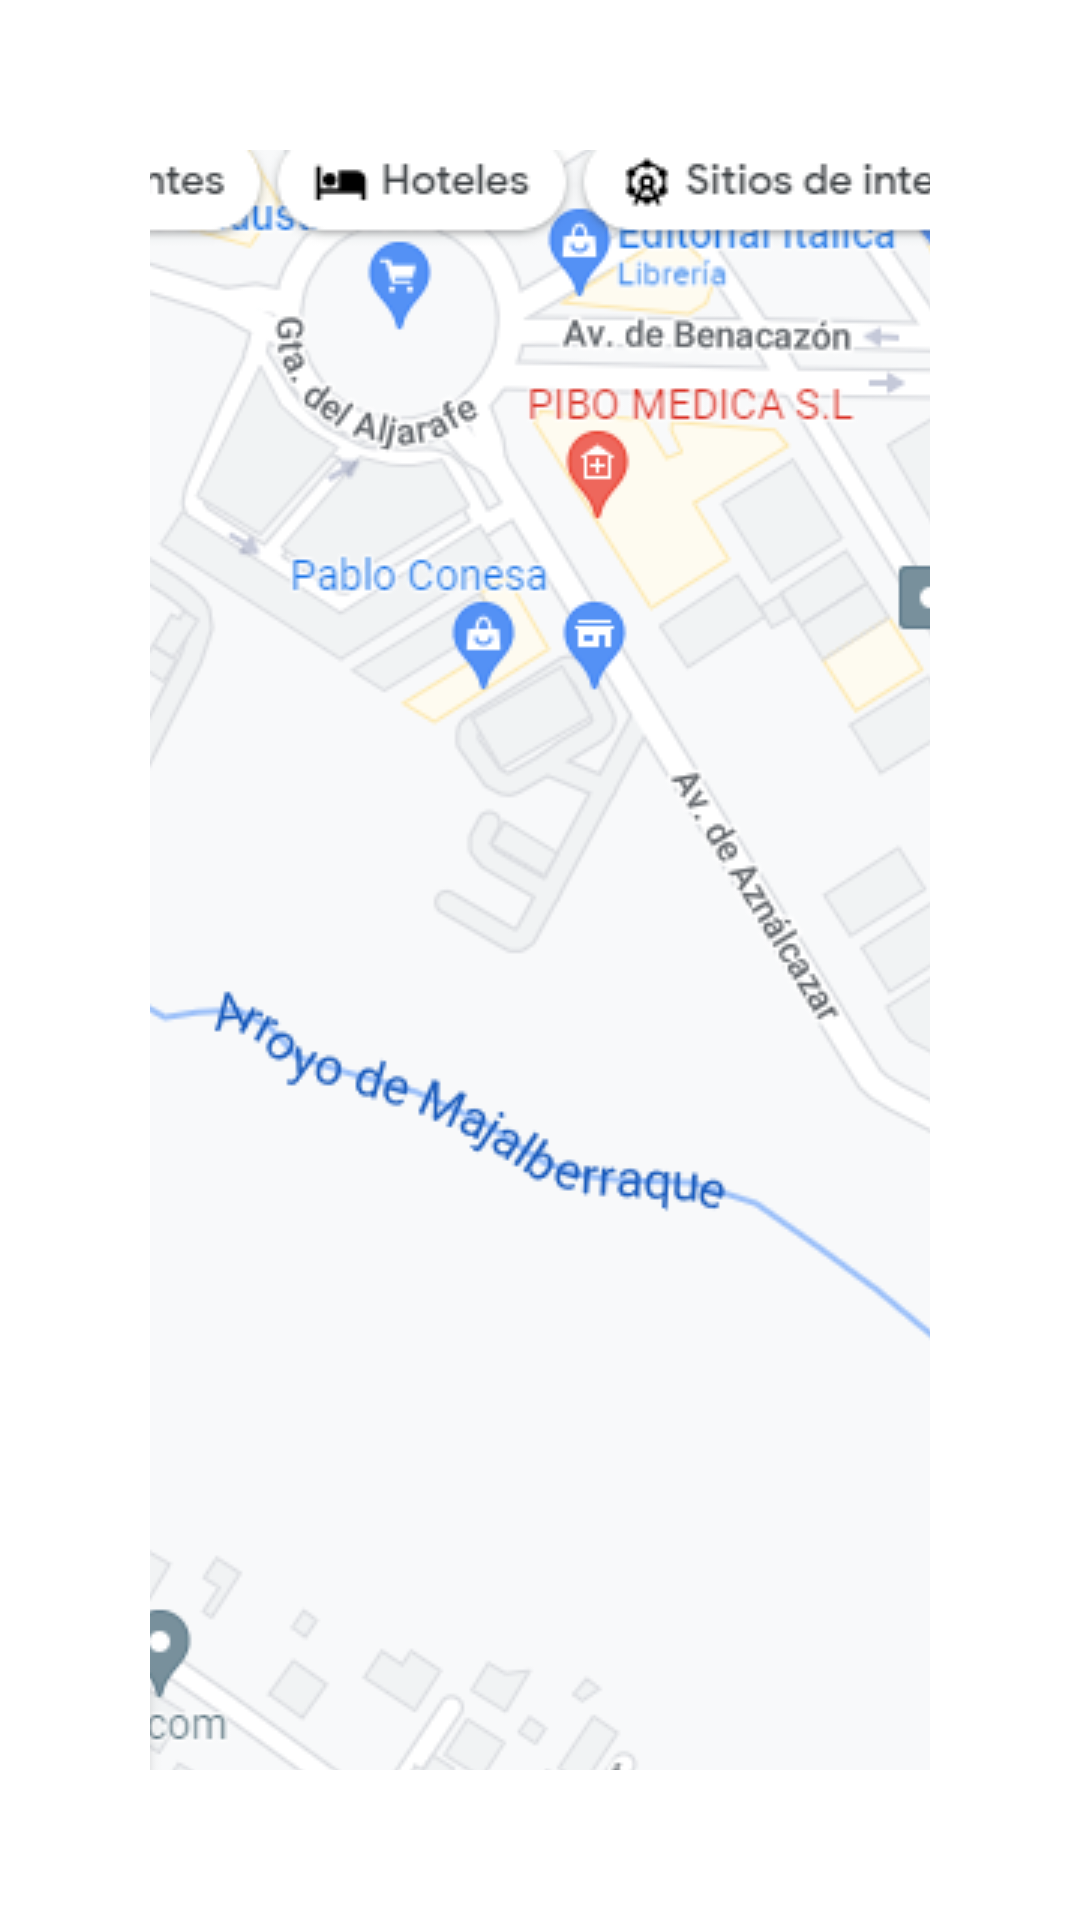

Layout XML and referenced resources for this Android screen:
<!-- AndroidManifest.xml: application theme Theme.My3App -->
<!-- res/layout/fragment_fragment4.xml -->
<?xml version="1.0" encoding="utf-8"?>
<RelativeLayout xmlns:android="http://schemas.android.com/apk/res/android"
    xmlns:app="http://schemas.android.com/apk/res-auto"
    xmlns:tools="http://schemas.android.com/tools"
    android:layout_width="match_parent"
    android:layout_height="match_parent"
    android:background="#FFFFFF"
    tools:context=".fragment4">

    <ImageButton
        android:id="@+id/button_link"
        android:layout_width="match_parent"
        android:layout_height="match_parent"
        android:layout_alignParentStart="true"
        android:layout_alignParentTop="true"
        android:layout_alignParentEnd="true"
        android:layout_centerHorizontal="true"
        android:layout_margin="50dp"
        android:layout_marginStart="50dp"
        android:layout_marginTop="50dp"
        android:layout_marginEnd="50dp"
        android:layout_marginBottom="50dp"
        android:bottomLeftRadius="8dip"
        android:bottomRightRadius="8dip"
        android:src="@drawable/localizacion"
        android:topLeftRadius="8dip"
        android:topRightRadius="8dip"
        tools:ignore="SpeakableTextPresentCheck" />

</RelativeLayout>
<!-- resources referenced by this layout -->
<resources>
  <!-- drawable localizacion: png bitmap (drawable-v24, 423700 bytes) -->
  <style name="Theme.My3App" parent="Theme.MaterialComponents.DayNight.DarkActionBar">
          
          <item name="colorPrimary">#3360A7</item>
          <item name="colorPrimaryVariant">@color/purple_700</item>
          <item name="colorOnPrimary">@color/white</item>
          
          <item name="colorSecondary">@color/teal_200</item>
          <item name="colorSecondaryVariant">@color/teal_700</item>
          <item name="colorOnSecondary">@color/black</item>
          
          <item name="android:statusBarColor" tools:targetApi="l">?attr/colorPrimaryVariant</item>
          
      </style>
  <!-- not gathered from this repository: default colours our renderer supplied (Android Studio template values) -->
  <color name="purple_700">#FF3700B3</color>
  <color name="teal_200">#FF03DAC5</color>
  <color name="teal_700">#FF018786</color>
  <color name="black">#FF000000</color>
  <color name="white">#FFFFFFFF</color>
</resources>
